Run: headless pygame with SDL's dummy video driver; simulated clock (each Clock.tick advances the game by its frame time, no real sleeping); random seed 0; keys injected as events and as key.get_pressed() state; no mouse input.
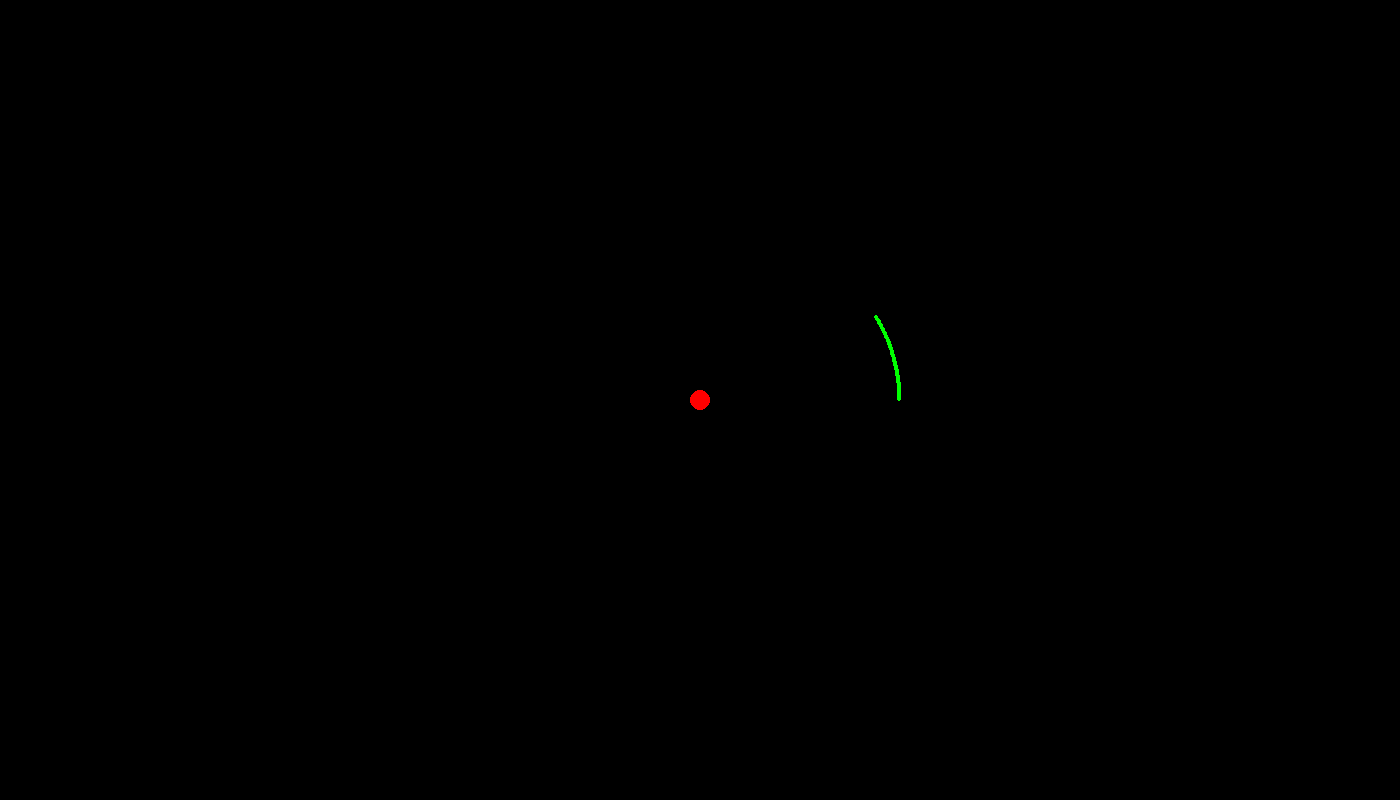
Frame 1 of 4 · flips 1–60 · no input
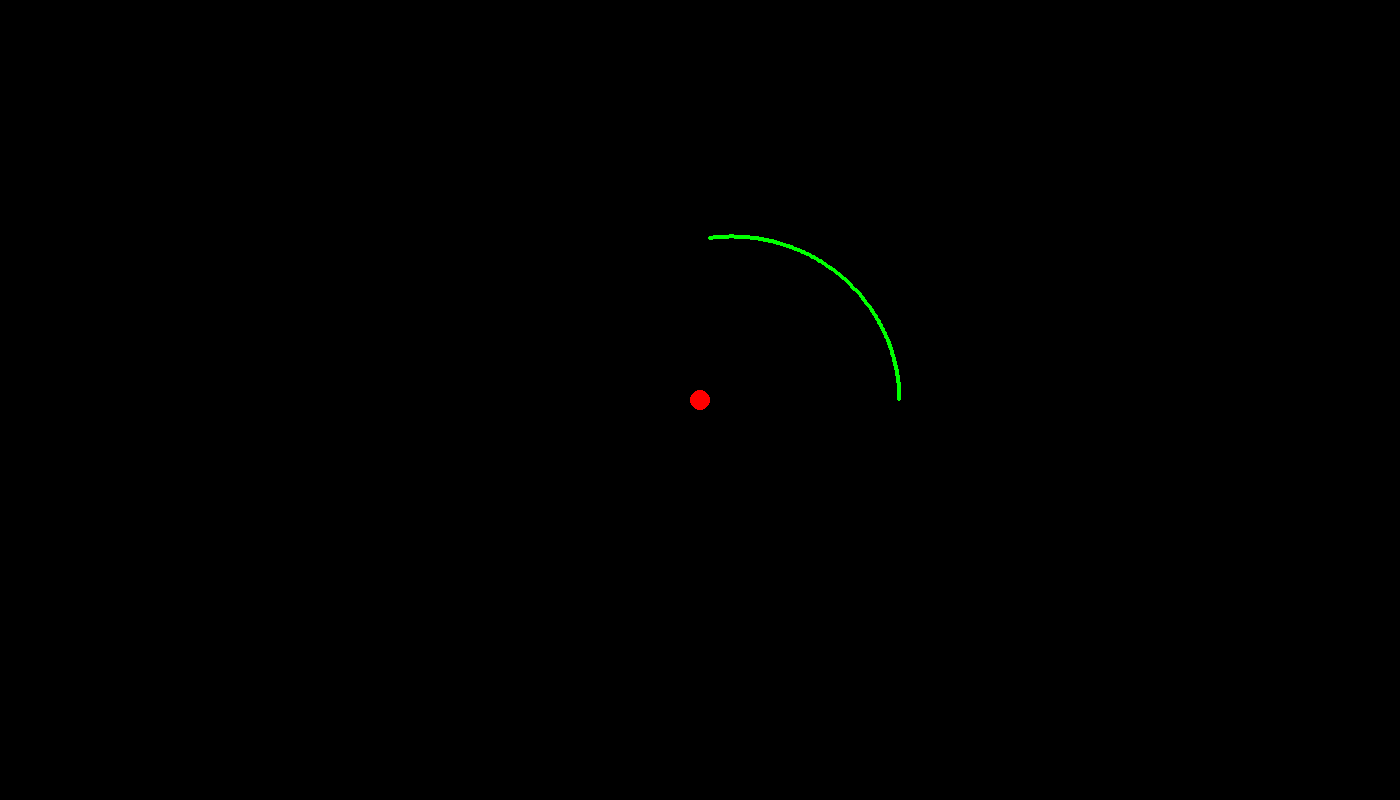
Frame 2 of 4 · flips 61–180 · tapped SPACE, RETURN · held RIGHT (→), D
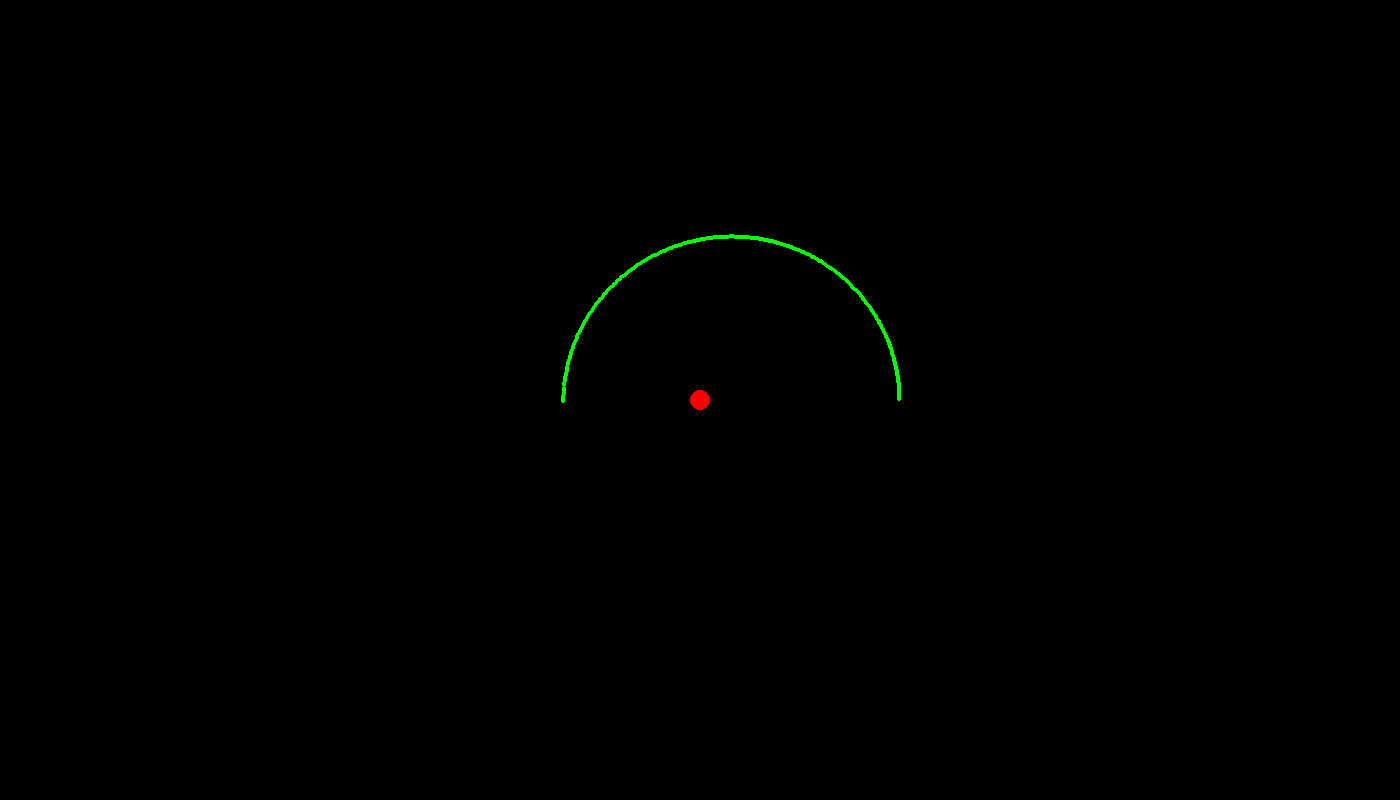
Frame 3 of 4 · flips 181–300 · held DOWN (↓), S
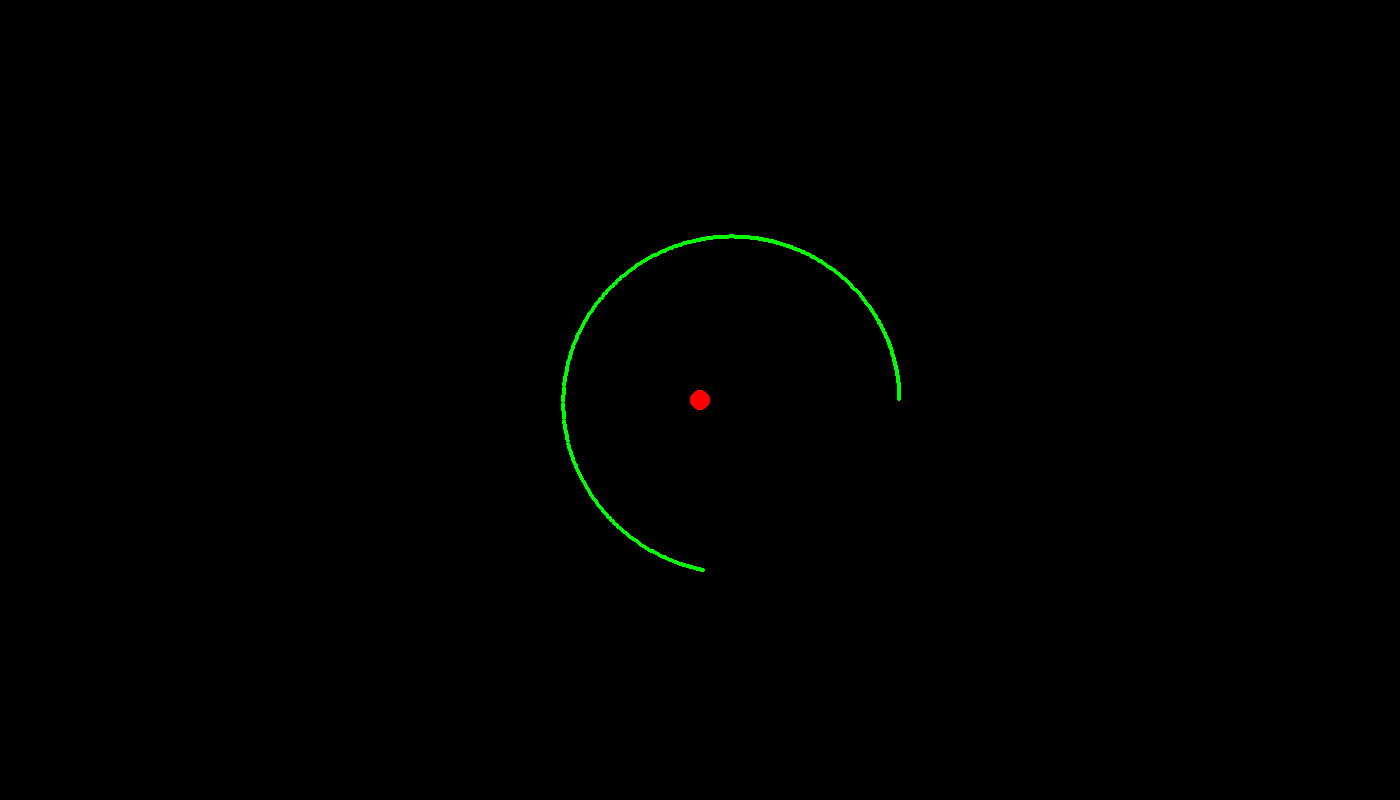
Frame 4 of 4 · flips 301–420 · held LEFT (←), A, UP (↑), W

The pygame program that drew these frames:

#main file for physics simulation

#some imports
import pygame
import sys
import math


gravity_cof = 6*10**-11

class Planet:

	def __init__(self, name, x, y, v_x, v_y, a_x, a_y, mass, radius, color):

		self.name = name

		self.x = x

		self.y = y

		self.v_x = v_x

		self.v_y = v_y

		self.a_x = a_x

		self.a_y = a_y

		self.mass = mass

		self.radius = radius

		self.color = color

	def update_position(self, time_step, bounds):

		#start by updating the velocities

		self.v_x += self.a_x * time_step

		self.v_y += self.a_y * time_step

		#now update the positions

		self.x += self.v_x * time_step

		self.y += self.v_y * time_step

		"""self.x = min(max(self.x, bounds[0]), bounds[1])
		
		self.y = min(max(self.y, bounds[2]), bounds[3])"""



def solve_component_acc(x1, x2, y1, y2, mass1, mass2):

	dx = x2-x1 #this is so the positive negative is correct

	dy = y2-y1

	d = math.sqrt(dx**2 + dy**2)

	if d == 0:

		return 0



	acc = min(gravity_cof * mass2 / d**2, 10)

	acc_x =  acc *dx/d

	acc_y = acc * dy/d

	return acc_x, acc_y


"""def solve_component_acc(d1, d2, mass1, mass2):

	d = d2-d1 #this is for the correct +- of the thing



	if d == 0:

		return 0

	cof = -1 if d < 0 else 1

	acc = min(gravity_cof * mass2 / d**2, 10)

	print(acc)

	return acc * cof
"""


# 1. Initialize Pygame
pygame.init()

# 2. Set up the Screen Dimensions
SCREEN_WIDTH = 1400
SCREEN_HEIGHT = 800
screen = pygame.display.set_mode((SCREEN_WIDTH, SCREEN_HEIGHT))
pygame.display.set_caption("Planet Simulation")

#define some variables for translating the coordinates
half_x = SCREEN_WIDTH/2
half_y = SCREEN_HEIGHT/2

#create the bounds for the screen so that planets dont go off screen
bounds = [-half_x, half_x, -half_y, half_y]

# 3. Create a Clock to manage frame rates (FPS)
clock = pygame.time.Clock()

# Define Colors (RGB format)
BACKGROUND_COLOR = (30, 30, 40)    # Dark gray
PLAYER_COLOR = (0, 255, 128)        # Mint green
p1_color = (255, 0, 0) #red
p2_color = (0, 255, 0) #green
p3_color = (0, 0, 255) #blue


#from here lets create a systems

planet1 = Planet("earth", 0, 0, 0, 0, 0, 0, 6*10**24, 10, p1_color)
planet2 = Planet("moon", 200*10**6, 0, 0, 1200, 0, 0, 5*10**22, 2, p2_color)
#planet3 = Planet("planet3", 25, -50, 0, 0, 0, 0, 400, 5, p3_color)

planets = [planet1, planet2]

planets_len = range(len(planets))

# 5. Main Game Loop
running = True
while running:
	# --- Event Handling (Inputs) ---
	for event in pygame.event.get():
		if event.type == pygame.QUIT:
			running = False

	#first we want to update the accelerations of the planets based on one another

	for solve_planet in planets_len:

		for other_planet in planets_len:

			if other_planet == solve_planet:

				continue #because these are the same planet and does not affect each other

			#otherwise solve for the component accelerations

			#start with x

			p1 = planets[solve_planet]
			p2 = planets[other_planet]

			x1 = p1.x
			y1 = p1.y

			x2 = p2.x
			y2 = p2.y

			mass1 = p1.mass
			mass2 = p2.mass

			planets[solve_planet].a_x, planets[solve_planet].a_y = solve_component_acc(x1, x2, y1, y2, mass1, mass2)

			

	#from here all the accelerations are updated

	for each_planet in planets:

		

		if each_planet.name == "earth":
			#just because earth is our reference point
			continue

		for i in range(20):

			each_planet.update_position(time_step=60, bounds=bounds)






	# --- Drawing/Rendering ---
	# Fill the background to wipe away drawings from the last frame
	#screen.fill(BACKGROUND_COLOR)

	#from here we want to draw the planets

	for each_planet in planets:

		#from here need to figure out how to translate x,y to the pygame screen

		new_x = half_x + min(max(int(each_planet.x*10**-6), bounds[0]), bounds[1])

		new_y = half_y - min(max(int(each_planet.y*10**-6), bounds[2]), bounds[3])

		pygame.draw.circle(screen, each_planet.color, (new_x, new_y), each_planet.radius, width=0)



	# Refresh the display with everything drawn this frame
	pygame.display.flip()

	# Cap the frame rate at 60 FPS
	clock.tick(60)

# 6. Cleanly close everything down
pygame.quit()
sys.exit()
